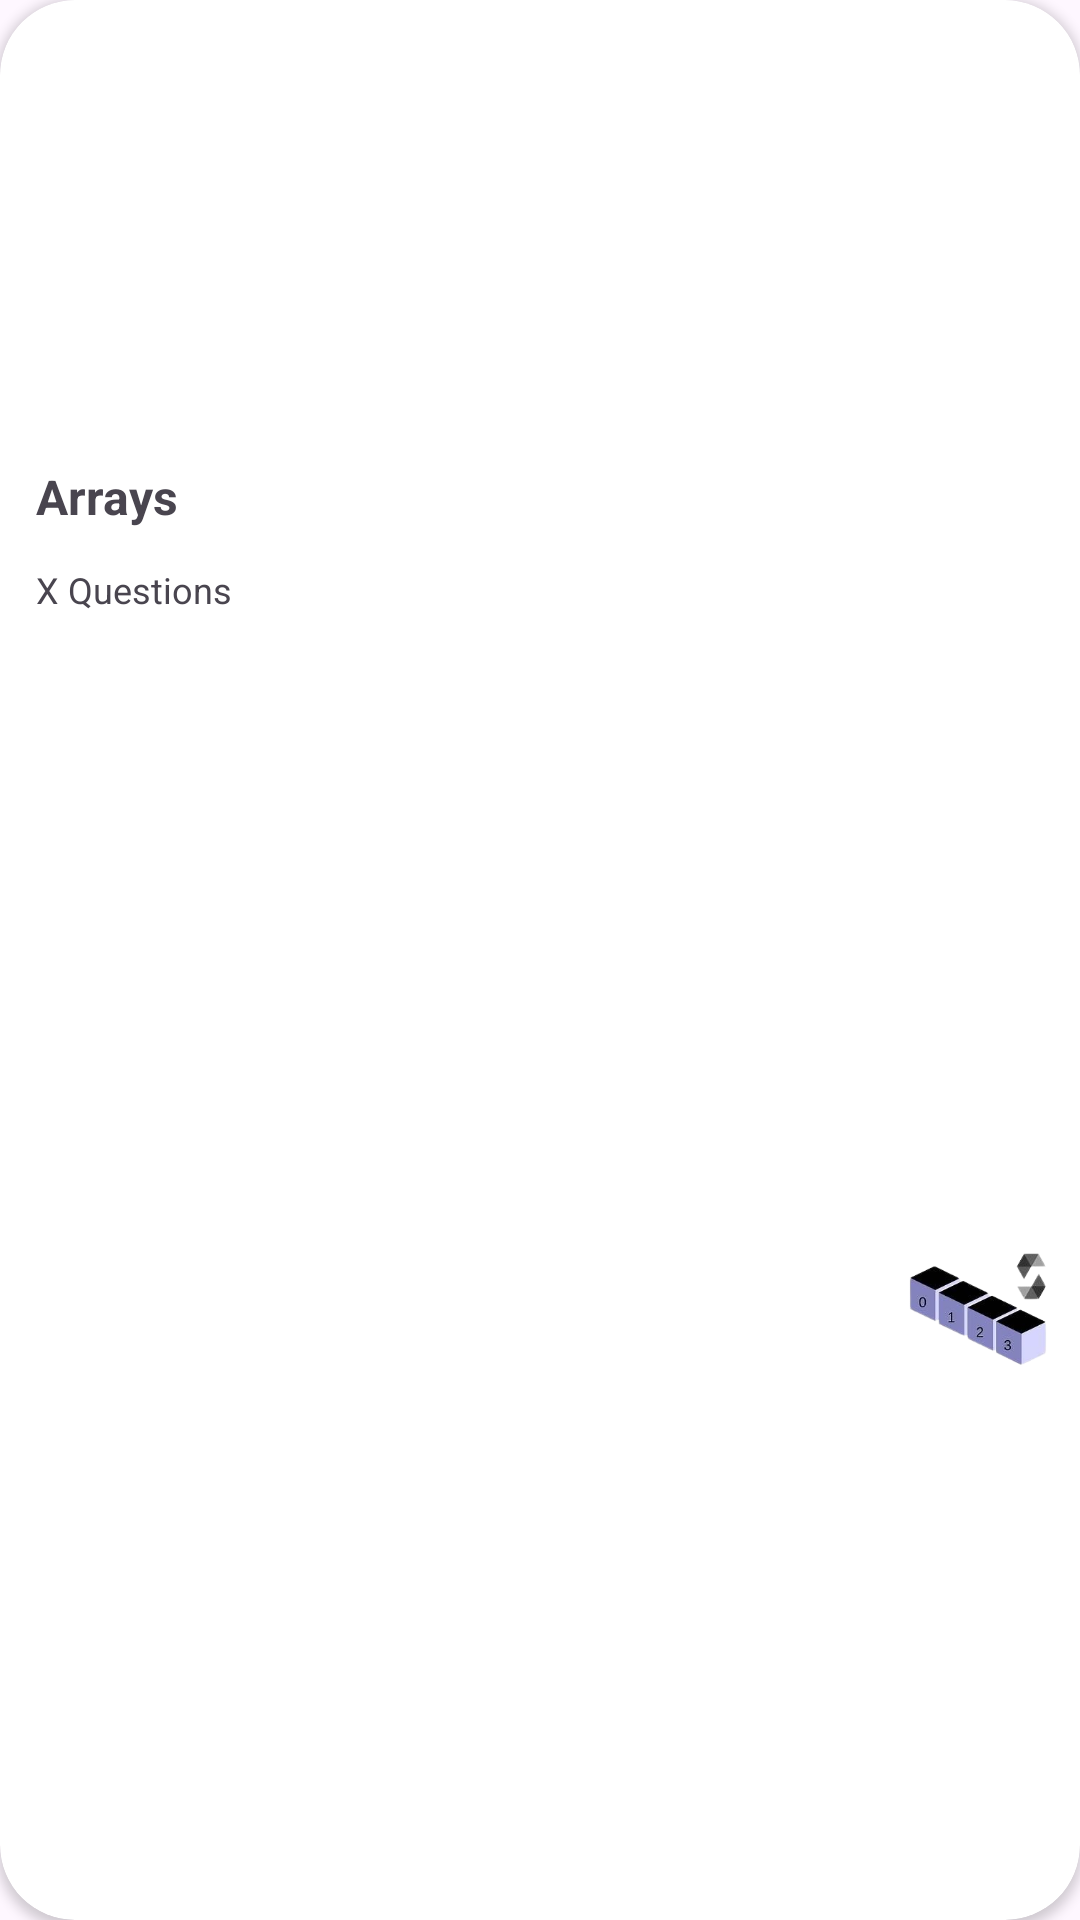

This screen was rendered from an Android layout file. Write that file and the resources it references.
<!-- AndroidManifest.xml: application theme Theme.CodeSeekho -->
<!-- res/layout/card_view_recycler.xml -->
<?xml version="1.0" encoding="utf-8"?>
<androidx.cardview.widget.CardView xmlns:android="http://schemas.android.com/apk/res/android"
    xmlns:app="http://schemas.android.com/apk/res-auto"
    android:layout_width="145dp"
    android:layout_height="110dp"
    app:cardCornerRadius="25dp"
    android:layout_margin="10dp">

    <androidx.constraintlayout.widget.ConstraintLayout
        android:layout_width="match_parent"
        android:layout_height="match_parent"

        >


        <ImageView
            android:id="@+id/cardImageView"
            android:layout_width="60dp"
            android:layout_height="60dp"

            android:layout_marginEnd="4dp"
            android:src="@drawable/array"
            app:layout_constraintBottom_toBottomOf="parent"
            app:layout_constraintEnd_toEndOf="parent"
            app:layout_constraintTop_toTopOf="parent"
            app:layout_constraintVertical_bias="0.7" />

        <TextView
            android:id="@+id/cardTitleText"
            android:layout_width="wrap_content"
            android:layout_height="wrap_content"
            android:layout_marginStart="12dp"
            android:text="Arrays"

            android:textSize="16sp"
            android:textStyle="bold"
            app:layout_constraintBottom_toBottomOf="parent"
            app:layout_constraintStart_toStartOf="parent"
            app:layout_constraintTop_toTopOf="parent"
            app:layout_constraintVertical_bias="0.250" />

        <TextView
            android:id="@+id/cardDesc"
            android:layout_width="wrap_content"
            android:layout_height="wrap_content"
            android:text="X Questions"

            android:layout_marginStart="12dp"
            android:layout_marginTop="12dp"
            android:textSize="12sp"
            app:layout_constraintStart_toStartOf="parent"
            app:layout_constraintTop_toBottomOf="@+id/cardTitleText" />
    </androidx.constraintlayout.widget.ConstraintLayout>

</androidx.cardview.widget.CardView>
<!-- resources referenced by this layout -->
<resources>
  <!-- drawable array: png bitmap (drawable, 32064 bytes) -->
  <style name="Theme.CodeSeekho" parent="Base.Theme.CodeSeekho" />
  <style name="Base.Theme.CodeSeekho" parent="Theme.Material3.DayNight.NoActionBar">
          
          
      </style>
</resources>
